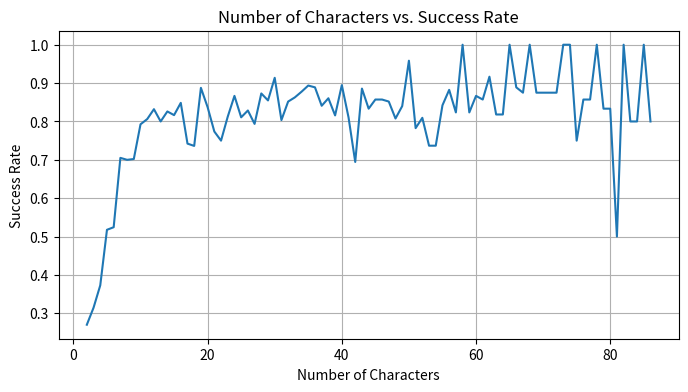

Here is the Python script that generated this plot:
import re
import matplotlib.pyplot as plt

data_text = """
2 characters: Success rate 50 / 185 = 0.2702702702702703.
3 characters: Success rate 56 / 178 = 0.3146067415730337.
4 characters: Success rate 66 / 177 = 0.3728813559322034.
5 characters: Success rate 88 / 170 = 0.5176470588235295.
6 characters: Success rate 86 / 164 = 0.524390243902439.
7 characters: Success rate 110 / 156 = 0.7051282051282052.
8 characters: Success rate 105 / 150 = 0.7.
9 characters: Success rate 99 / 141 = 0.7021276595744681.
10 characters: Success rate 107 / 135 = 0.7925925925925926.
11 characters: Success rate 104 / 129 = 0.8062015503875969.
12 characters: Success rate 104 / 125 = 0.832.
13 characters: Success rate 96 / 120 = 0.8.
14 characters: Success rate 95 / 115 = 0.8260869565217391.
15 characters: Success rate 89 / 109 = 0.8165137614678899.
16 characters: Success rate 84 / 99 = 0.8484848484848485.
17 characters: Success rate 72 / 97 = 0.7422680412371134.
18 characters: Success rate 67 / 91 = 0.7362637362637363.
19 characters: Success rate 79 / 89 = 0.8876404494382022.
20 characters: Success rate 72 / 86 = 0.8372093023255814.
21 characters: Success rate 65 / 84 = 0.7738095238095238.
22 characters: Success rate 63 / 84 = 0.75.
23 characters: Success rate 65 / 80 = 0.8125.
24 characters: Success rate 65 / 75 = 0.8666666666666667.
25 characters: Success rate 60 / 74 = 0.8108108108108109.
26 characters: Success rate 58 / 70 = 0.8285714285714286.
27 characters: Success rate 50 / 63 = 0.7936507936507936.
28 characters: Success rate 55 / 63 = 0.873015873015873.
29 characters: Success rate 53 / 62 = 0.8548387096774194.
30 characters: Success rate 53 / 58 = 0.9137931034482759.
31 characters: Success rate 45 / 56 = 0.8035714285714286.
32 characters: Success rate 46 / 54 = 0.8518518518518519.
33 characters: Success rate 44 / 51 = 0.8627450980392157.
34 characters: Success rate 43 / 49 = 0.8775510204081632.
35 characters: Success rate 42 / 47 = 0.8936170212765957.
36 characters: Success rate 40 / 45 = 0.8888888888888888.
37 characters: Success rate 37 / 44 = 0.8409090909090909.
38 characters: Success rate 37 / 43 = 0.8604651162790697.
39 characters: Success rate 31 / 38 = 0.8157894736842105.
40 characters: Success rate 34 / 38 = 0.8947368421052632.
41 characters: Success rate 30 / 37 = 0.8108108108108109.
42 characters: Success rate 25 / 36 = 0.6944444444444444.
43 characters: Success rate 31 / 35 = 0.8857142857142857.
44 characters: Success rate 25 / 30 = 0.8333333333333334.
45 characters: Success rate 24 / 28 = 0.8571428571428571.
46 characters: Success rate 24 / 28 = 0.8571428571428571.
47 characters: Success rate 23 / 27 = 0.8518518518518519.
48 characters: Success rate 21 / 26 = 0.8076923076923077.
49 characters: Success rate 21 / 25 = 0.84.
50 characters: Success rate 23 / 24 = 0.9583333333333334.
51 characters: Success rate 18 / 23 = 0.782608695652174.
52 characters: Success rate 17 / 21 = 0.8095238095238095.
53 characters: Success rate 14 / 19 = 0.7368421052631579.
54 characters: Success rate 14 / 19 = 0.7368421052631579.
55 characters: Success rate 16 / 19 = 0.8421052631578947.
56 characters: Success rate 15 / 17 = 0.8823529411764706.
57 characters: Success rate 14 / 17 = 0.8235294117647058.
58 characters: Success rate 17 / 17 = 1.0.
59 characters: Success rate 14 / 17 = 0.8235294117647058.
60 characters: Success rate 13 / 15 = 0.8666666666666667.
61 characters: Success rate 12 / 14 = 0.8571428571428571.
62 characters: Success rate 11 / 12 = 0.9166666666666666.
63 characters: Success rate 9 / 11 = 0.8181818181818182.
64 characters: Success rate 9 / 11 = 0.8181818181818182.
65 characters: Success rate 11 / 11 = 1.0.
66 characters: Success rate 8 / 9 = 0.8888888888888888.
67 characters: Success rate 7 / 8 = 0.875.
68 characters: Success rate 8 / 8 = 1.0.
69 characters: Success rate 7 / 8 = 0.875.
70 characters: Success rate 7 / 8 = 0.875.
71 characters: Success rate 7 / 8 = 0.875.
72 characters: Success rate 7 / 8 = 0.875.
73 characters: Success rate 8 / 8 = 1.0.
74 characters: Success rate 8 / 8 = 1.0.
75 characters: Success rate 6 / 8 = 0.75.
76 characters: Success rate 6 / 7 = 0.8571428571428571.
77 characters: Success rate 6 / 7 = 0.8571428571428571.
78 characters: Success rate 6 / 6 = 1.0.
79 characters: Success rate 5 / 6 = 0.8333333333333334.
80 characters: Success rate 5 / 6 = 0.8333333333333334.
81 characters: Success rate 3 / 6 = 0.5.
82 characters: Success rate 5 / 5 = 1.0.
83 characters: Success rate 4 / 5 = 0.8.
84 characters: Success rate 4 / 5 = 0.8.
85 characters: Success rate 5 / 5 = 1.0.
86 characters: Success rate 4 / 5 = 0.8.
"""

# Extract number of characters (x) and success rate (y) from each line
x_vals, y_vals = [], []
lines = data_text.strip().split('\n')

for line in lines:
    match = re.search(r'^(\d+)\s+characters:\s+Success rate\s+(\d+)\s*/\s*(\d+)\s*=\s*([\d\.]+)', line)
    if match:
        print(match.group(4))
        x_vals.append(int(match.group(1)))
        y_vals.append(float(match.group(4)[:-1]))

plt.figure(figsize=(8, 4))
plt.plot(x_vals, y_vals)
plt.title("Number of Characters vs. Success Rate")
plt.xlabel("Number of Characters")
plt.ylabel("Success Rate")
plt.grid(True)
plt.show()
